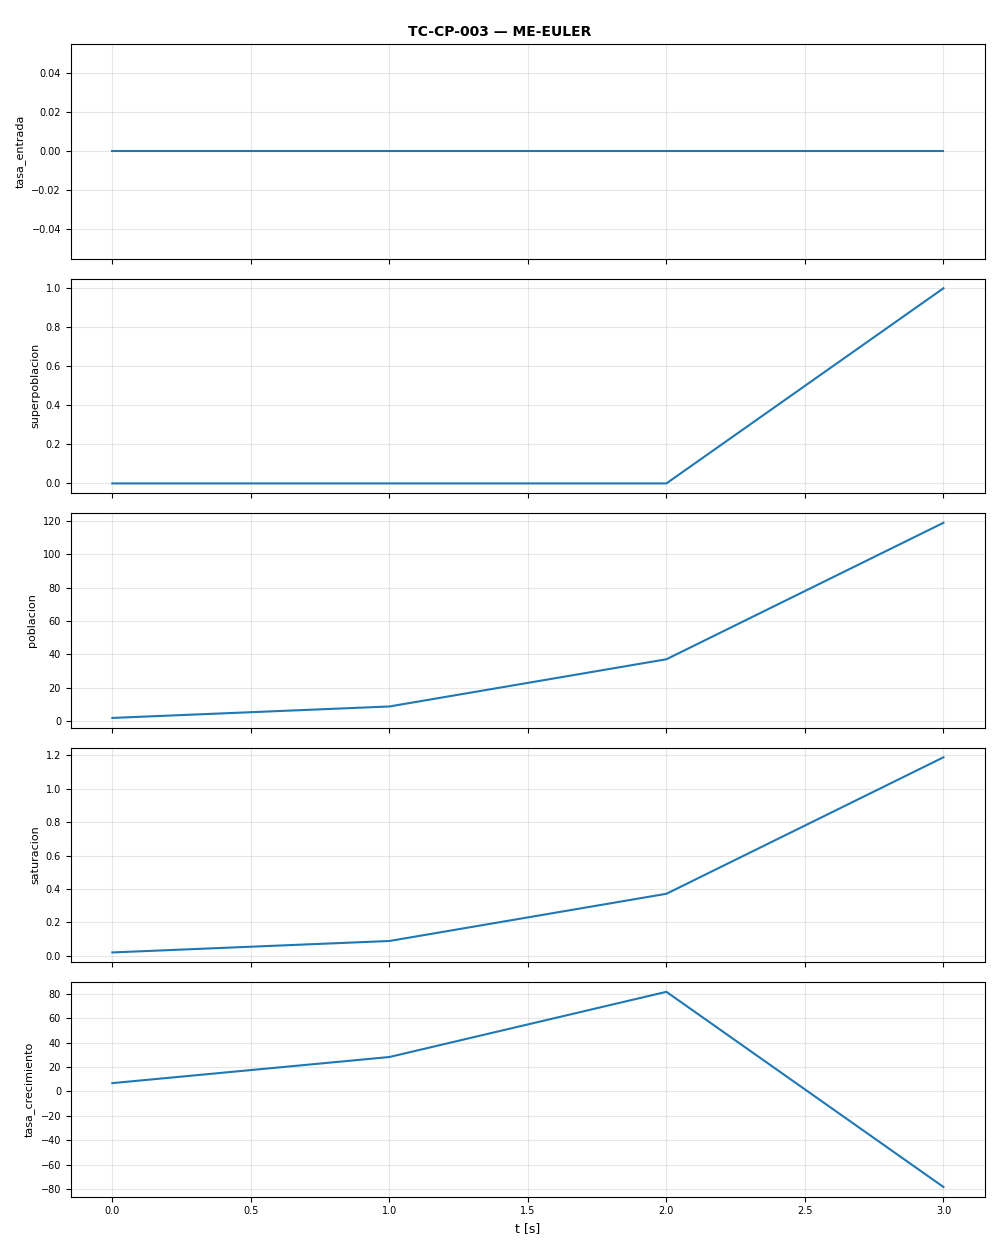

The data file committed next to this chart (first rows):
t, tasa_entrada, superpoblacion, poblacion, saturacion, tasa_crecimiento
0.0, 0.0, 0.0, 2.0, 0.02, 6.86
1.0, 0.0, 0.0, 8.86, 0.0886, 28.26
2.0, 0.0, 0.0, 37.12, 0.3712, 81.7
3.0, 0.0, 1.0, 118.8, 1.188, -78.26
